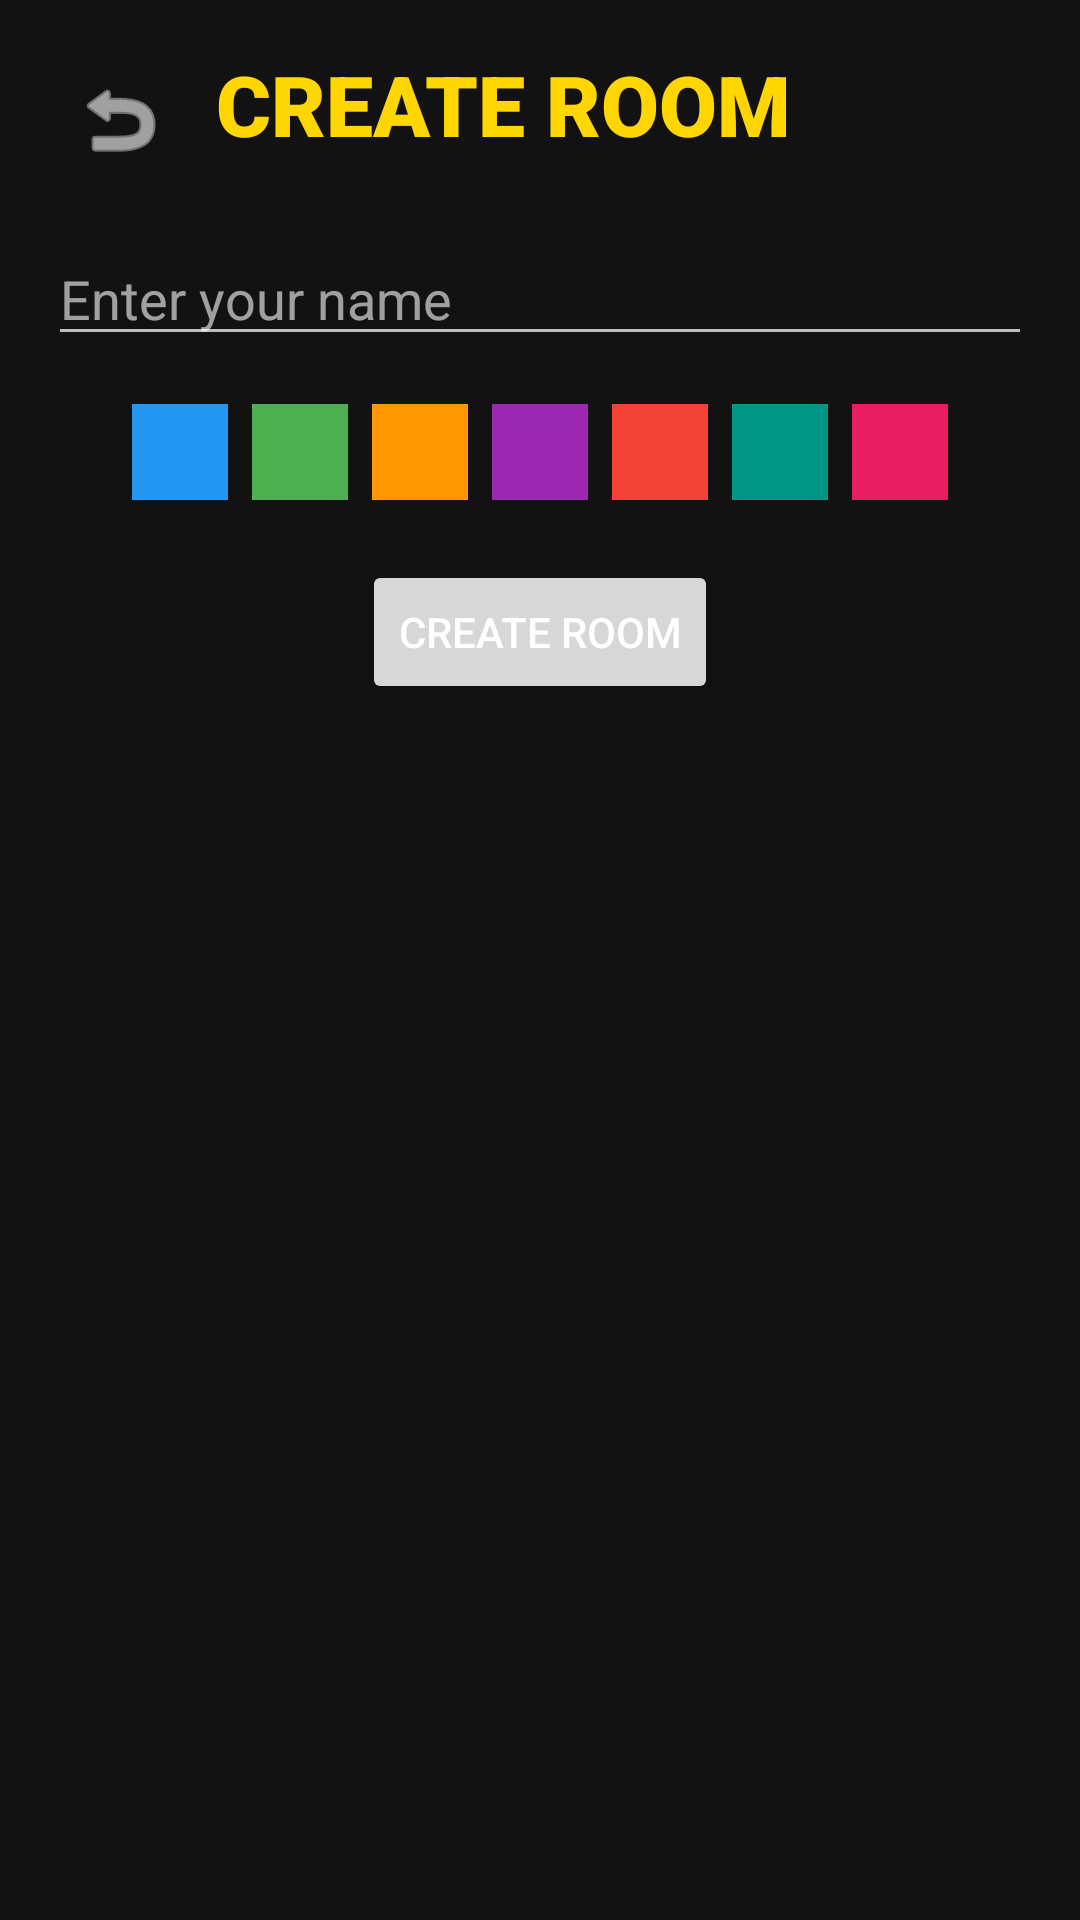

Write the Android layout XML for this screen, with the resource values it uses.
<!-- AndroidManifest.xml: application theme Theme.Spotlight -->
<!-- res/layout/activity_create_room.xml -->
<?xml version="1.0" encoding="utf-8"?>
<androidx.constraintlayout.widget.ConstraintLayout xmlns:android="http://schemas.android.com/apk/res/android"
    xmlns:app="http://schemas.android.com/apk/res-auto"
    android:layout_width="match_parent"
    android:layout_height="match_parent"
    android:background="@color/background"
    android:padding="16dp">

    <ImageButton
        android:id="@+id/buttonBack"
        android:layout_width="48dp"
        android:layout_height="48dp"
        android:src="@android:drawable/ic_menu_revert"
        android:background="?attr/selectableItemBackgroundBorderless"
        android:contentDescription="@string/back"
        app:tint="@color/white"
        app:layout_constraintTop_toTopOf="parent"
        app:layout_constraintStart_toStartOf="parent" />

    <TextView
        android:id="@+id/textViewCreateTitle"
        android:layout_width="wrap_content"
        android:layout_height="wrap_content"
        android:text="@string/title_create_room"
        android:textSize="28sp"
        android:fontFamily="sans-serif-black"
        android:textColor="@color/accent_yellow"
        app:layout_constraintTop_toTopOf="parent"
        app:layout_constraintStart_toEndOf="@id/buttonBack"
        android:layout_marginStart="8dp" />

    <EditText
        android:id="@+id/editTextHostName"
        android:layout_width="0dp"
        android:layout_height="wrap_content"
        android:hint="@string/hint_enter_your_name"
        android:textColor="@color/white"
        android:textColorHint="#99FFFFFF"
        android:layout_marginTop="24dp"
        app:layout_constraintTop_toBottomOf="@+id/textViewCreateTitle"
        app:layout_constraintStart_toStartOf="parent"
        app:layout_constraintEnd_toEndOf="parent" />

    <LinearLayout
        android:id="@+id/layoutColorsHost"
        android:layout_width="0dp"
        android:layout_height="wrap_content"
        android:orientation="horizontal"
        android:gravity="center"
        android:layout_marginTop="12dp"
        app:layout_constraintTop_toBottomOf="@id/editTextHostName"
        app:layout_constraintStart_toStartOf="parent"
        app:layout_constraintEnd_toEndOf="parent">

        <View
            android:id="@+id/colorBlue"
            android:layout_width="32dp"
            android:layout_height="32dp"
            android:layout_margin="4dp"
            android:background="@color/avatar_blue"
            android:tag="blue" />
        <View
            android:id="@+id/colorGreen"
            android:layout_width="32dp"
            android:layout_height="32dp"
            android:layout_margin="4dp"
            android:background="@color/avatar_green"
            android:tag="green" />
        <View
            android:id="@+id/colorOrange"
            android:layout_width="32dp"
            android:layout_height="32dp"
            android:layout_margin="4dp"
            android:background="@color/avatar_orange"
            android:tag="orange" />
        <View
            android:id="@+id/colorPurple"
            android:layout_width="32dp"
            android:layout_height="32dp"
            android:layout_margin="4dp"
            android:background="@color/avatar_purple"
            android:tag="purple" />
        <View
            android:id="@+id/colorRed"
            android:layout_width="32dp"
            android:layout_height="32dp"
            android:layout_margin="4dp"
            android:background="@color/avatar_red"
            android:tag="red" />
        <View
            android:id="@+id/colorTeal"
            android:layout_width="32dp"
            android:layout_height="32dp"
            android:layout_margin="4dp"
            android:background="@color/avatar_teal"
            android:tag="teal" />
        <View
            android:id="@+id/colorPink"
            android:layout_width="32dp"
            android:layout_height="32dp"
            android:layout_margin="4dp"
            android:background="@color/avatar_pink"
            android:tag="pink" />

    </LinearLayout>

    <Button
        android:id="@+id/buttonGenerateRoom"
        android:layout_width="wrap_content"
        android:layout_height="wrap_content"
        android:text="@string/button_create_room"
        android:layout_marginTop="16dp"
        app:layout_constraintTop_toBottomOf="@+id/layoutColorsHost"
        app:layout_constraintStart_toStartOf="parent"
        app:layout_constraintEnd_toEndOf="parent" />

    <LinearLayout
        android:id="@+id/layoutRoomInfo"
        android:layout_width="match_parent"
        android:layout_height="0dp"
        android:orientation="vertical"
        android:visibility="gone"
        android:layout_marginTop="24dp"
        app:layout_constraintTop_toBottomOf="@+id/buttonGenerateRoom"
        app:layout_constraintBottom_toTopOf="@+id/buttonStartMultiplayer">

        <TextView
            android:id="@+id/textViewRoomCodeDisplay"
            android:layout_width="wrap_content"
            android:layout_height="wrap_content"
            android:text="@string/room_code_format"
            android:textColor="@color/white"
            android:textSize="24sp"
            android:textStyle="bold"
            android:layout_gravity="center" />

        <TextView
            android:layout_width="wrap_content"
            android:layout_height="wrap_content"
            android:text="@string/label_question_category"
            android:textColor="@color/white"
            android:layout_marginTop="16dp" />

        <Spinner
            android:id="@+id/spinnerCategory"
            android:layout_width="match_parent"
            android:layout_height="wrap_content"
            android:layout_marginTop="8dp" />

        <TextView
            android:layout_width="wrap_content"
            android:layout_height="wrap_content"
            android:text="@string/label_players"
            android:textColor="@color/white"
            android:layout_marginTop="16dp" />

        <androidx.recyclerview.widget.RecyclerView
            android:id="@+id/recyclerViewRoomPlayers"
            android:layout_width="match_parent"
            android:layout_height="match_parent"
            android:layout_marginTop="8dp" />
    </LinearLayout>

    <Button
        android:id="@+id/buttonStartMultiplayer"
        android:layout_width="match_parent"
        android:layout_height="wrap_content"
        android:text="@string/button_start_game"
        android:visibility="gone"
        app:layout_constraintBottom_toBottomOf="parent" />

</androidx.constraintlayout.widget.ConstraintLayout>
<!-- resources referenced by this layout -->
<resources>
  <color name="accent_yellow">#FFD600</color>
  <color name="avatar_blue">#2196F3</color>
  <color name="avatar_green">#4CAF50</color>
  <color name="avatar_orange">#FF9800</color>
  <color name="avatar_pink">#E91E63</color>
  <color name="avatar_purple">#9C27B0</color>
  <color name="avatar_red">#F44336</color>
  <color name="avatar_teal">#009688</color>
  <color name="background">#121212</color>
  <color name="white">#FFFFFFFF</color>
  <string name="back">Back</string>
  <string name="button_create_room">Create Room</string>
  <string name="button_start_game">Start Game</string>
  <string name="hint_enter_your_name">Enter your name</string>
  <string name="label_players">Players:</string>
  <string name="label_question_category">Question Category:</string>
  <string name="room_code_format">Room Code: %1$s</string>
  <string name="title_create_room">CREATE ROOM</string>
  <style name="Theme.Spotlight" parent="Theme.MaterialComponents.DayNight.NoActionBar">
          
          <item name="colorPrimary">@color/accent_yellow</item>
          <item name="colorPrimaryVariant">#C6A700</item>
          <item name="colorOnPrimary">@color/black</item>
          
          <item name="colorSecondary">@color/accent_yellow</item>
          <item name="colorSecondaryVariant">#C6A700</item>
          <item name="colorOnSecondary">@color/black</item>
          
          <item name="android:statusBarColor">@color/black</item>
          
          <item name="android:windowBackground">@color/background</item>
          <item name="colorSurface">@color/surface</item>
          <item name="colorOnSurface">@color/onSurface</item>
  
          <item name="android:textColorPrimary">@color/white</item>
          <item name="android:textColorSecondary">#BDBDBD</item>
  
          
          <item name="materialButtonStyle">@style/Widget.Spotlight.Button</item>
  
          
          <item name="alertDialogTheme">@style/Theme.Spotlight.Dialog</item>
      </style>
  <color name="black">#FF000000</color>
  <color name="surface">#1E1E1E</color>
  <color name="onSurface">#FFFFFF</color>
  <style name="Widget.Spotlight.Button" parent="Widget.MaterialComponents.Button">
          <item name="backgroundTint">@color/accent_yellow</item>
          <item name="android:insetTop">0dp</item>
          <item name="android:insetBottom">0dp</item>
          <item name="shapeAppearanceOverlay">@style/ShapeAppearance.Spotlight.Button</item>
          <item name="android:textColor">@color/black</item>
          <item name="android:textStyle">bold</item>
          <item name="android:paddingTop">12dp</item>
          <item name="android:paddingBottom">12dp</item>
      </style>
  <style name="Theme.Spotlight.Dialog" parent="Theme.MaterialComponents.DayNight.Dialog.Alert">
          <item name="android:windowBackground">@color/surface</item>
          <item name="colorSurface">@color/surface</item>
          <item name="android:textColorPrimary">@color/white</item>
          <item name="android:textColorSecondary">#BDBDBD</item>
          <item name="colorPrimary">@color/accent_yellow</item>
      </style>
  <style name="ShapeAppearance.Spotlight.Button" parent="ShapeAppearance.MaterialComponents.SmallComponent">
          <item name="cornerFamily">rounded</item>
          <item name="cornerSize">24dp</item>
      </style>
</resources>
